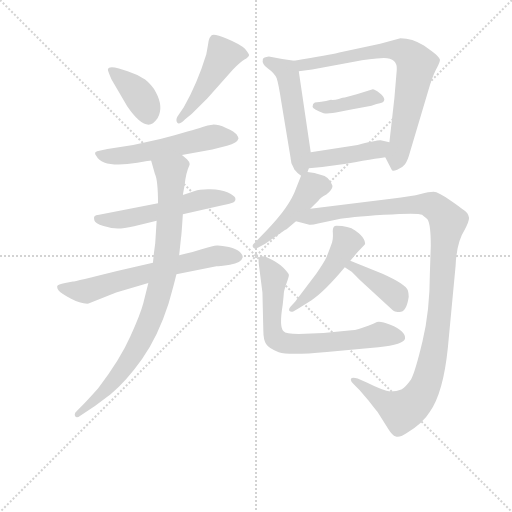
t = 0.00 s
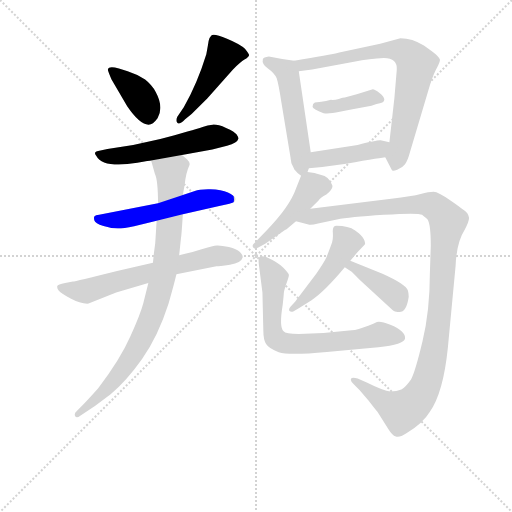
t = 2.20 s
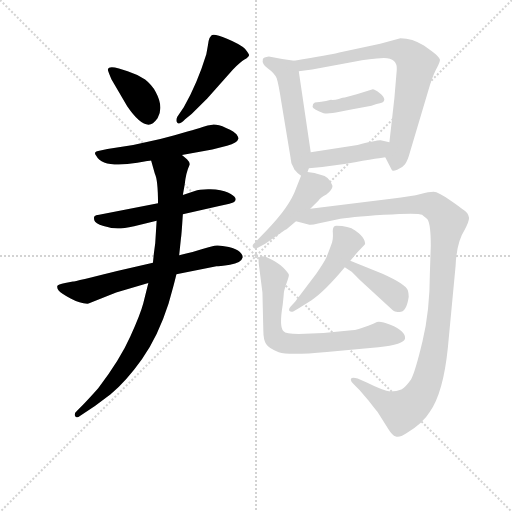
t = 4.39 s
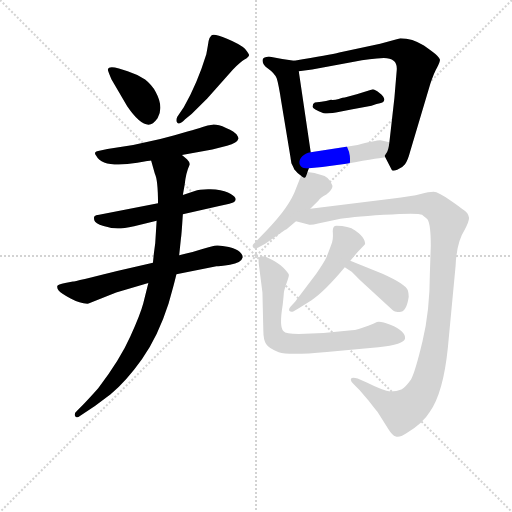
t = 6.58 s
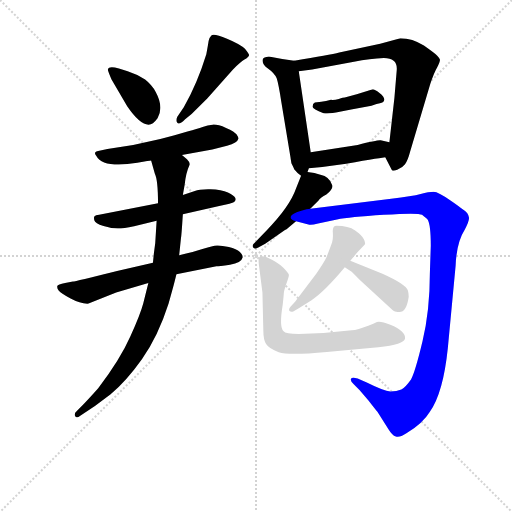
t = 8.78 s
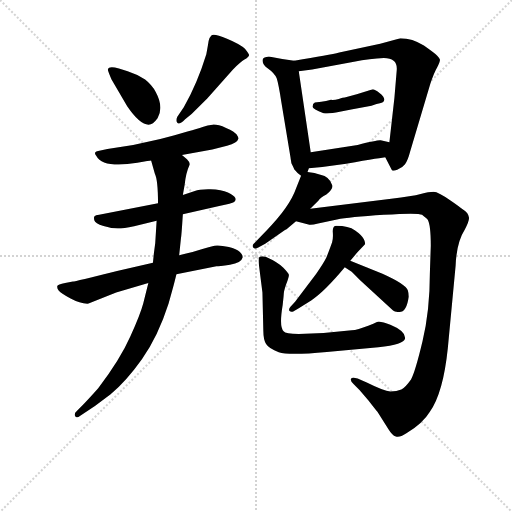
t = 10.97 s

The animated SVG that drew these frames (rendered in a browser with its animation timeline set to each time). Animation: 15 CSS @keyframes rules; one cycle of 10.97 s.

<svg version="1.1" viewBox="0 0 1024 1024" xmlns="http://www.w3.org/2000/svg">
  <g stroke="lightgray" stroke-dasharray="1,1" stroke-width="1" transform="scale(4, 4)">
    <line x1="0" y1="0" x2="256" y2="256"></line>
    <line x1="256" y1="0" x2="0" y2="256"></line>
    <line x1="128" y1="0" x2="128" y2="256"></line>
    <line x1="0" y1="128" x2="256" y2="128"></line>
  </g>
<g transform="scale(0.92, -0.92) translate(60, -900)">
   <style type="text/css">
    @keyframes keyframes0 {
      from {
       stroke: blue;
       stroke-dashoffset: 387;
       stroke-width: 128;
       }
       56% {
       animation-timing-function: step-end;
       stroke: blue;
       stroke-dashoffset: 0;
       stroke-width: 128;
       }
       to {
       stroke: black;
       stroke-width: 1024;
       }
       }
       #make-me-a-hanzi-animation-0 {
         animation: keyframes0 0.564941s both;
         animation-delay: 0.000000s;
         animation-timing-function: linear;
       }
    @keyframes keyframes1 {
      from {
       stroke: blue;
       stroke-dashoffset: 473;
       stroke-width: 128;
       }
       61% {
       animation-timing-function: step-end;
       stroke: blue;
       stroke-dashoffset: 0;
       stroke-width: 128;
       }
       to {
       stroke: black;
       stroke-width: 1024;
       }
       }
       #make-me-a-hanzi-animation-1 {
         animation: keyframes1 0.634928s both;
         animation-delay: 0.564941s;
         animation-timing-function: linear;
       }
    @keyframes keyframes2 {
      from {
       stroke: blue;
       stroke-dashoffset: 551;
       stroke-width: 128;
       }
       64% {
       animation-timing-function: step-end;
       stroke: blue;
       stroke-dashoffset: 0;
       stroke-width: 128;
       }
       to {
       stroke: black;
       stroke-width: 1024;
       }
       }
       #make-me-a-hanzi-animation-2 {
         animation: keyframes2 0.698405s both;
         animation-delay: 1.199870s;
         animation-timing-function: linear;
       }
    @keyframes keyframes3 {
      from {
       stroke: blue;
       stroke-dashoffset: 553;
       stroke-width: 128;
       }
       64% {
       animation-timing-function: step-end;
       stroke: blue;
       stroke-dashoffset: 0;
       stroke-width: 128;
       }
       to {
       stroke: black;
       stroke-width: 1024;
       }
       }
       #make-me-a-hanzi-animation-3 {
         animation: keyframes3 0.700033s both;
         animation-delay: 1.898275s;
         animation-timing-function: linear;
       }
    @keyframes keyframes4 {
      from {
       stroke: blue;
       stroke-dashoffset: 652;
       stroke-width: 128;
       }
       68% {
       animation-timing-function: step-end;
       stroke: blue;
       stroke-dashoffset: 0;
       stroke-width: 128;
       }
       to {
       stroke: black;
       stroke-width: 1024;
       }
       }
       #make-me-a-hanzi-animation-4 {
         animation: keyframes4 0.780599s both;
         animation-delay: 2.598307s;
         animation-timing-function: linear;
       }
    @keyframes keyframes5 {
      from {
       stroke: blue;
       stroke-dashoffset: 885;
       stroke-width: 128;
       }
       74% {
       animation-timing-function: step-end;
       stroke: blue;
       stroke-dashoffset: 0;
       stroke-width: 128;
       }
       to {
       stroke: black;
       stroke-width: 1024;
       }
       }
       #make-me-a-hanzi-animation-5 {
         animation: keyframes5 0.970215s both;
         animation-delay: 3.378906s;
         animation-timing-function: linear;
       }
    @keyframes keyframes6 {
      from {
       stroke: blue;
       stroke-dashoffset: 525;
       stroke-width: 128;
       }
       63% {
       animation-timing-function: step-end;
       stroke: blue;
       stroke-dashoffset: 0;
       stroke-width: 128;
       }
       to {
       stroke: black;
       stroke-width: 1024;
       }
       }
       #make-me-a-hanzi-animation-6 {
         animation: keyframes6 0.677246s both;
         animation-delay: 4.349121s;
         animation-timing-function: linear;
       }
    @keyframes keyframes7 {
      from {
       stroke: blue;
       stroke-dashoffset: 750;
       stroke-width: 128;
       }
       71% {
       animation-timing-function: step-end;
       stroke: blue;
       stroke-dashoffset: 0;
       stroke-width: 128;
       }
       to {
       stroke: black;
       stroke-width: 1024;
       }
       }
       #make-me-a-hanzi-animation-7 {
         animation: keyframes7 0.860352s both;
         animation-delay: 5.026367s;
         animation-timing-function: linear;
       }
    @keyframes keyframes8 {
      from {
       stroke: blue;
       stroke-dashoffset: 399;
       stroke-width: 128;
       }
       56% {
       animation-timing-function: step-end;
       stroke: blue;
       stroke-dashoffset: 0;
       stroke-width: 128;
       }
       to {
       stroke: black;
       stroke-width: 1024;
       }
       }
       #make-me-a-hanzi-animation-8 {
         animation: keyframes8 0.574707s both;
         animation-delay: 5.886719s;
         animation-timing-function: linear;
       }
    @keyframes keyframes9 {
      from {
       stroke: blue;
       stroke-dashoffset: 429;
       stroke-width: 128;
       }
       58% {
       animation-timing-function: step-end;
       stroke: blue;
       stroke-dashoffset: 0;
       stroke-width: 128;
       }
       to {
       stroke: black;
       stroke-width: 1024;
       }
       }
       #make-me-a-hanzi-animation-9 {
         animation: keyframes9 0.599121s both;
         animation-delay: 6.461426s;
         animation-timing-function: linear;
       }
    @keyframes keyframes10 {
      from {
       stroke: blue;
       stroke-dashoffset: 464;
       stroke-width: 128;
       }
       60% {
       animation-timing-function: step-end;
       stroke: blue;
       stroke-dashoffset: 0;
       stroke-width: 128;
       }
       to {
       stroke: black;
       stroke-width: 1024;
       }
       }
       #make-me-a-hanzi-animation-10 {
         animation: keyframes10 0.627604s both;
         animation-delay: 7.060547s;
         animation-timing-function: linear;
       }
    @keyframes keyframes11 {
      from {
       stroke: blue;
       stroke-dashoffset: 1218;
       stroke-width: 128;
       }
       80% {
       animation-timing-function: step-end;
       stroke: blue;
       stroke-dashoffset: 0;
       stroke-width: 128;
       }
       to {
       stroke: black;
       stroke-width: 1024;
       }
       }
       #make-me-a-hanzi-animation-11 {
         animation: keyframes11 1.241211s both;
         animation-delay: 7.688151s;
         animation-timing-function: linear;
       }
    @keyframes keyframes12 {
      from {
       stroke: blue;
       stroke-dashoffset: 477;
       stroke-width: 128;
       }
       61% {
       animation-timing-function: step-end;
       stroke: blue;
       stroke-dashoffset: 0;
       stroke-width: 128;
       }
       to {
       stroke: black;
       stroke-width: 1024;
       }
       }
       #make-me-a-hanzi-animation-12 {
         animation: keyframes12 0.638184s both;
         animation-delay: 8.929362s;
         animation-timing-function: linear;
       }
    @keyframes keyframes13 {
      from {
       stroke: blue;
       stroke-dashoffset: 401;
       stroke-width: 128;
       }
       57% {
       animation-timing-function: step-end;
       stroke: blue;
       stroke-dashoffset: 0;
       stroke-width: 128;
       }
       to {
       stroke: black;
       stroke-width: 1024;
       }
       }
       #make-me-a-hanzi-animation-13 {
         animation: keyframes13 0.576335s both;
         animation-delay: 9.567546s;
         animation-timing-function: linear;
       }
    @keyframes keyframes14 {
      from {
       stroke: blue;
       stroke-dashoffset: 712;
       stroke-width: 128;
       }
       70% {
       animation-timing-function: step-end;
       stroke: blue;
       stroke-dashoffset: 0;
       stroke-width: 128;
       }
       to {
       stroke: black;
       stroke-width: 1024;
       }
       }
       #make-me-a-hanzi-animation-14 {
         animation: keyframes14 0.829427s both;
         animation-delay: 10.143880s;
         animation-timing-function: linear;
       }
</style>
<path d="M 198.5 751.0 Q 176.5 758.0 174.5 749.0 Q 174.5 746.0 182.5 727.0 L 216.5 669.0 Q 251.5 618.0 272.5 632.0 Q 276.5 635.0 282.5 643.0 Q 296.5 667.0 278.5 700.0 Q 270.5 715.0 255.5 727.0 Q 239.5 738.0 217.5 745.0 L 198.5 751.0 Z" fill="lightgray"></path> 
<path d="M 356.5 652.0 L 390.5 686.0 L 446.5 749.0 Q 462.5 765.0 471.5 770.5 Q 480.5 776.0 481.5 780.0 Q 481.5 783.0 472.5 794.0 Q 462.5 804.0 433.5 816.0 Q 404.5 828.0 399.5 823.0 Q 394.5 818.0 393.5 811.0 Q 392.5 804.0 388.5 782.0 Q 368.5 717.0 339.5 667.0 L 325.5 646.0 Q 321.5 638.0 325.5 633.0 Q 329.5 628.0 342.5 641.0 L 356.5 652.0 Z" fill="lightgray"></path> 
<path d="M 335.5 563.0 L 401.5 575.0 L 433.5 583.0 Q 456.5 590.0 458.5 599.0 Q 458.5 601.0 454.5 607.5 Q 450.5 614.0 431.5 622.0 Q 412.5 630.0 402.0 629.0 Q 391.5 628.0 380.5 624.0 Q 369.5 620.0 347.5 614.0 L 319.5 606.0 L 288.5 598.0 L 229.5 585.0 L 173.5 576.0 L 158.5 573.0 Q 140.5 571.0 149.5 561.0 Q 163.5 534.0 238.5 546.0 Q 266.5 551.0 268.5 551.0 L 335.5 563.0 Z" fill="lightgray"></path> 
<path d="M 283.5 458.0 L 155.5 433.0 Q 147.5 432.0 145.5 430.0 Q 143.5 428.0 145.0 421.0 Q 146.5 414.0 165.0 408.5 Q 183.5 403.0 196.0 403.0 Q 208.5 403.0 231.5 408.0 L 280.5 420.0 L 337.5 434.0 L 416.5 452.0 Q 444.5 458.0 449.0 461.0 Q 453.5 464.0 451.5 469.5 Q 449.5 475.0 435.5 481.5 Q 421.5 488.0 397.5 488.5 Q 373.5 489.0 363.5 485.0 L 337.5 476.0 L 283.5 458.0 Z" fill="lightgray"></path> 
<path d="M 272.5 329.0 L 194.5 311.0 Q 102.5 288.0 98.5 288.0 L 81.5 285.0 Q 65.5 282.0 64.5 278.0 Q 63.5 274.0 67.5 268.5 Q 71.5 263.0 93.5 251.0 Q 115.5 239.0 132.5 240.0 L 192.5 264.0 L 262.5 285.0 L 323.5 304.0 L 410.5 321.0 Q 415.5 321.0 440.0 324.5 Q 464.5 328.0 467.5 340.0 Q 468.5 345.0 461.5 352.0 Q 454.5 359.0 437.5 363.0 Q 420.5 367.0 411.5 366.5 Q 402.5 366.0 382.0 359.5 Q 361.5 353.0 329.5 345.0 L 272.5 329.0 Z" fill="lightgray"></path> 
<path d="M 268.5 551.0 L 276.5 523.0 Q 283.5 509.0 283.5 458.0 L 280.5 420.0 L 277.5 372.0 L 274.5 349.0 L 272.5 329.0 L 262.5 285.0 L 251.5 241.0 Q 245.5 218.0 223.5 169.0 Q 201.5 119.0 153.5 56.0 Q 129.5 29.0 114.5 14.0 L 106.5 6.0 Q 100.5 1.0 103.5 -5.0 Q 106.5 -10.0 114.5 -4.0 Q 147.5 17.0 180.5 43.0 Q 213.5 70.0 248.5 119.0 Q 283.5 168.0 306.5 240.0 L 314.5 269.0 Q 320.5 291.0 323.5 304.0 L 329.5 345.0 L 333.5 383.0 Q 334.5 387.0 337.5 434.0 L 337.5 476.0 L 341.5 499.0 Q 344.5 525.0 351.5 540.0 Q 354.5 546.0 346.5 554.0 L 335.5 563.0 C 313.5 583.0 260.5 580.0 268.5 551.0 Z" fill="lightgray"></path> 
<path d="M 608.5 526.0 L 611.5 534.0 L 615.5 569.0 L 589.5 745.0 C 586.5 767.0 586.5 767.0 579.5 768.0 L 553.5 772.0 L 524.5 777.0 Q 512.5 775.0 511.5 772.0 Q 508.5 761.0 522.5 751.0 Q 536.5 741.0 541.5 730.0 Q 545.5 718.0 551.5 679.0 L 571.5 558.0 Q 571.5 557.0 573.5 545.0 Q 578.5 535.0 579.5 532.0 Q 586.5 523.0 594.5 518.0 C 603.5 511.0 603.5 511.0 608.5 526.0 Z" fill="lightgray"></path> 
<path d="M 777.5 558.0 L 791.5 531.0 Q 792.5 527.0 803.5 531.0 Q 814.5 535.0 820.5 543.0 Q 826.5 551.0 831.5 570.0 L 875.5 718.0 Q 883.5 742.0 890.5 754.0 Q 896.5 765.0 896.5 770.0 Q 895.5 774.0 890.5 779.0 Q 885.5 784.0 861.5 801.0 Q 836.5 817.0 810.5 817.0 L 766.5 805.0 L 677.5 786.0 Q 657.5 781.0 579.5 768.0 C 549.5 763.0 559.5 741.0 589.5 745.0 L 618.5 749.0 L 709.5 766.0 Q 744.5 773.0 774.5 774.0 Q 804.5 774.0 802.5 748.0 L 797.5 688.0 L 786.5 591.0 C 783.5 561.0 773.5 566.0 777.5 558.0 Z" fill="lightgray"></path> 
<path d="M 747.5 670.0 L 758.5 674.0 Q 775.5 676.0 775.5 683.0 Q 775.5 690.0 765.0 698.0 Q 754.5 706.0 750.5 706.0 L 715.5 695.0 L 689.5 688.0 Q 686.5 688.0 676.5 685.0 Q 666.5 682.0 659.5 683.0 Q 648.5 680.0 638.5 679.0 L 624.5 677.0 Q 619.5 675.0 619.5 668.0 Q 619.5 663.0 643.5 654.0 Q 654.5 652.0 678.5 657.0 L 703.5 662.0 L 747.5 670.0 Z" fill="lightgray"></path> 
<path d="M 611.5 534.0 L 640.5 537.0 L 692.5 544.0 Q 774.5 558.0 777.5 558.0 C 807.5 562.0 815.5 585.0 786.5 591.0 L 767.5 595.0 Q 761.5 596.0 717.5 585.0 L 615.5 569.0 C 585.5 564.0 581.5 531.0 611.5 534.0 Z" fill="lightgray"></path> 
<path d="M 614.5 446.0 L 632.5 464.0 Q 636.5 470.0 649.5 477.0 Q 664.5 489.0 662.5 497.0 Q 656.5 516.0 636.5 520.0 Q 624.5 525.0 608.5 526.0 C 598.5 527.0 598.5 527.0 594.5 518.0 L 583.5 490.0 Q 569.5 450.0 519.5 399.0 L 491.5 370.0 Q 487.5 366.0 490.5 362.0 Q 493.5 357.0 501.5 362.0 L 516.5 370.0 L 559.5 400.0 Q 563.5 402.0 565.5 404.0 L 583.5 419.0 L 614.5 446.0 Z" fill="lightgray"></path> 
<path d="M 874.5 306.0 Q 874.5 225.0 858.5 158.0 Q 842.5 91.0 833.5 75.0 Q 821.5 58.0 812.5 53.0 Q 802.5 49.0 788.5 49.0 Q 774.5 50.0 738.5 68.0 L 717.5 77.0 Q 705.5 81.0 703.5 77.0 Q 700.5 73.0 708.5 65.0 L 721.5 52.0 L 741.5 29.0 Q 758.5 7.0 760.5 5.0 L 784.5 -33.0 Q 792.5 -46.0 800.5 -49.0 Q 808.5 -52.0 823.5 -42.0 Q 859.5 -20.0 874.5 5.0 Q 903.5 46.0 913.5 143.0 L 930.5 323.0 Q 932.5 373.0 950.5 401.0 Q 960.5 421.0 959.5 427.0 Q 958.5 433.0 955.5 437.0 Q 952.5 441.0 922.5 462.0 Q 892.5 483.0 882.5 483.0 Q 872.5 483.0 854.5 478.0 Q 836.5 473.0 790.5 468.0 L 614.5 446.0 C 584.5 442.0 554.5 427.0 583.5 419.0 L 610.5 412.0 Q 615.5 410.0 631.5 414.0 L 672.5 423.0 Q 698.5 428.0 774.5 433.0 Q 849.5 438.0 857.5 433.0 Q 867.5 425.0 869.5 423.0 Q 876.5 412.0 876.5 366.0 L 874.5 306.0 Z" fill="lightgray"></path> 
<path d="M 649.5 340.0 Q 642.5 326.0 627.5 305.0 L 581.5 244.0 L 571.5 233.0 Q 566.5 227.0 569.5 224.0 Q 572.5 221.0 577.5 223.0 L 589.5 230.0 L 616.5 247.0 Q 645.5 266.0 689.5 319.0 L 701.5 333.0 L 716.5 351.0 L 732.5 368.0 Q 735.5 371.0 731.0 380.0 Q 726.5 389.0 712.0 399.0 Q 697.5 409.0 671.5 409.0 Q 662.5 409.0 663.5 395.0 Q 664.5 381.0 662.0 373.5 Q 659.5 366.0 649.5 340.0 Z" fill="lightgray"></path> 
<path d="M 689.5 319.0 L 704.5 309.0 L 723.5 290.0 L 794.5 225.0 Q 797.5 222.0 804.5 222.0 Q 823.5 218.0 828.5 255.0 Q 828.5 263.0 826.5 269.0 Q 822.5 282.0 771.5 305.0 L 701.5 333.0 C 673.5 344.0 664.5 336.0 689.5 319.0 Z" fill="lightgray"></path> 
<path d="M 643.5 176.0 L 589.5 174.0 Q 560.5 174.0 556.5 180.0 Q 546.5 189.0 554.5 237.0 L 556.5 256.0 Q 556.5 267.0 562.5 283.0 Q 568.5 299.0 568.0 302.5 Q 567.5 306.0 556.0 318.0 Q 544.5 330.0 517.5 342.0 Q 507.5 344.0 504.0 341.5 Q 500.5 339.0 503.5 319.0 L 510.5 264.0 L 512.5 180.0 Q 512.5 162.0 518.5 152.0 Q 524.5 142.0 546.0 134.5 Q 567.5 127.0 650.5 135.0 L 762.5 145.0 Q 818.5 151.0 820.5 164.0 Q 822.5 180.0 788.5 194.0 Q 768.5 202.0 759.5 200.0 L 751.5 196.0 L 740.5 192.0 Q 717.5 183.0 704.5 182.0 L 643.5 176.0 Z" fill="lightgray"></path> 
      <clipPath id="make-me-a-hanzi-clip-0">
      <path d="M 198.5 751.0 Q 176.5 758.0 174.5 749.0 Q 174.5 746.0 182.5 727.0 L 216.5 669.0 Q 251.5 618.0 272.5 632.0 Q 276.5 635.0 282.5 643.0 Q 296.5 667.0 278.5 700.0 Q 270.5 715.0 255.5 727.0 Q 239.5 738.0 217.5 745.0 L 198.5 751.0 Z" fill="lightgray"></path>
      </clipPath>
      <path clip-path="url(#make-me-a-hanzi-clip-0)" d="M 181.5 747.0 L 238.5 698.0 L 256.5 670.0 L 262.5 648.0 " fill="none" id="make-me-a-hanzi-animation-0" stroke-dasharray="259 518" stroke-linecap="round"></path>

      <clipPath id="make-me-a-hanzi-clip-1">
      <path d="M 356.5 652.0 L 390.5 686.0 L 446.5 749.0 Q 462.5 765.0 471.5 770.5 Q 480.5 776.0 481.5 780.0 Q 481.5 783.0 472.5 794.0 Q 462.5 804.0 433.5 816.0 Q 404.5 828.0 399.5 823.0 Q 394.5 818.0 393.5 811.0 Q 392.5 804.0 388.5 782.0 Q 368.5 717.0 339.5 667.0 L 325.5 646.0 Q 321.5 638.0 325.5 633.0 Q 329.5 628.0 342.5 641.0 L 356.5 652.0 Z" fill="lightgray"></path>
      </clipPath>
      <path clip-path="url(#make-me-a-hanzi-clip-1)" d="M 472.5 779.0 L 425.5 780.0 L 367.5 684.0 L 329.5 640.0 " fill="none" id="make-me-a-hanzi-animation-1" stroke-dasharray="345 690" stroke-linecap="round"></path>

      <clipPath id="make-me-a-hanzi-clip-2">
      <path d="M 335.5 563.0 L 401.5 575.0 L 433.5 583.0 Q 456.5 590.0 458.5 599.0 Q 458.5 601.0 454.5 607.5 Q 450.5 614.0 431.5 622.0 Q 412.5 630.0 402.0 629.0 Q 391.5 628.0 380.5 624.0 Q 369.5 620.0 347.5 614.0 L 319.5 606.0 L 288.5 598.0 L 229.5 585.0 L 173.5 576.0 L 158.5 573.0 Q 140.5 571.0 149.5 561.0 Q 163.5 534.0 238.5 546.0 Q 266.5 551.0 268.5 551.0 L 335.5 563.0 Z" fill="lightgray"></path>
      </clipPath>
      <path clip-path="url(#make-me-a-hanzi-clip-2)" d="M 159.5 563.0 L 204.5 560.0 L 405.5 603.0 L 449.5 600.0 " fill="none" id="make-me-a-hanzi-animation-2" stroke-dasharray="423 846" stroke-linecap="round"></path>

      <clipPath id="make-me-a-hanzi-clip-3">
      <path d="M 283.5 458.0 L 155.5 433.0 Q 147.5 432.0 145.5 430.0 Q 143.5 428.0 145.0 421.0 Q 146.5 414.0 165.0 408.5 Q 183.5 403.0 196.0 403.0 Q 208.5 403.0 231.5 408.0 L 280.5 420.0 L 337.5 434.0 L 416.5 452.0 Q 444.5 458.0 449.0 461.0 Q 453.5 464.0 451.5 469.5 Q 449.5 475.0 435.5 481.5 Q 421.5 488.0 397.5 488.5 Q 373.5 489.0 363.5 485.0 L 337.5 476.0 L 283.5 458.0 Z" fill="lightgray"></path>
      </clipPath>
      <path clip-path="url(#make-me-a-hanzi-clip-3)" d="M 152.5 425.0 L 176.5 420.0 L 220.5 425.0 L 378.5 466.0 L 443.5 467.0 " fill="none" id="make-me-a-hanzi-animation-3" stroke-dasharray="425 850" stroke-linecap="round"></path>

      <clipPath id="make-me-a-hanzi-clip-4">
      <path d="M 272.5 329.0 L 194.5 311.0 Q 102.5 288.0 98.5 288.0 L 81.5 285.0 Q 65.5 282.0 64.5 278.0 Q 63.5 274.0 67.5 268.5 Q 71.5 263.0 93.5 251.0 Q 115.5 239.0 132.5 240.0 L 192.5 264.0 L 262.5 285.0 L 323.5 304.0 L 410.5 321.0 Q 415.5 321.0 440.0 324.5 Q 464.5 328.0 467.5 340.0 Q 468.5 345.0 461.5 352.0 Q 454.5 359.0 437.5 363.0 Q 420.5 367.0 411.5 366.5 Q 402.5 366.0 382.0 359.5 Q 361.5 353.0 329.5 345.0 L 272.5 329.0 Z" fill="lightgray"></path>
      </clipPath>
      <path clip-path="url(#make-me-a-hanzi-clip-4)" d="M 70.5 275.0 L 128.5 267.0 L 187.5 288.0 L 409.5 344.0 L 455.5 342.0 " fill="none" id="make-me-a-hanzi-animation-4" stroke-dasharray="524 1048" stroke-linecap="round"></path>

      <clipPath id="make-me-a-hanzi-clip-5">
      <path d="M 268.5 551.0 L 276.5 523.0 Q 283.5 509.0 283.5 458.0 L 280.5 420.0 L 277.5 372.0 L 274.5 349.0 L 272.5 329.0 L 262.5 285.0 L 251.5 241.0 Q 245.5 218.0 223.5 169.0 Q 201.5 119.0 153.5 56.0 Q 129.5 29.0 114.5 14.0 L 106.5 6.0 Q 100.5 1.0 103.5 -5.0 Q 106.5 -10.0 114.5 -4.0 Q 147.5 17.0 180.5 43.0 Q 213.5 70.0 248.5 119.0 Q 283.5 168.0 306.5 240.0 L 314.5 269.0 Q 320.5 291.0 323.5 304.0 L 329.5 345.0 L 333.5 383.0 Q 334.5 387.0 337.5 434.0 L 337.5 476.0 L 341.5 499.0 Q 344.5 525.0 351.5 540.0 Q 354.5 546.0 346.5 554.0 L 335.5 563.0 C 313.5 583.0 260.5 580.0 268.5 551.0 Z" fill="lightgray"></path>
      </clipPath>
      <path clip-path="url(#make-me-a-hanzi-clip-5)" d="M 276.5 546.0 L 311.5 525.0 L 312.5 512.0 L 300.5 328.0 L 274.5 225.0 L 240.5 148.0 L 209.5 99.0 L 166.5 49.0 L 108.5 0.0 " fill="none" id="make-me-a-hanzi-animation-5" stroke-dasharray="757 1514" stroke-linecap="round"></path>

      <clipPath id="make-me-a-hanzi-clip-6">
      <path d="M 608.5 526.0 L 611.5 534.0 L 615.5 569.0 L 589.5 745.0 C 586.5 767.0 586.5 767.0 579.5 768.0 L 553.5 772.0 L 524.5 777.0 Q 512.5 775.0 511.5 772.0 Q 508.5 761.0 522.5 751.0 Q 536.5 741.0 541.5 730.0 Q 545.5 718.0 551.5 679.0 L 571.5 558.0 Q 571.5 557.0 573.5 545.0 Q 578.5 535.0 579.5 532.0 Q 586.5 523.0 594.5 518.0 C 603.5 511.0 603.5 511.0 608.5 526.0 Z" fill="lightgray"></path>
      </clipPath>
      <path clip-path="url(#make-me-a-hanzi-clip-6)" d="M 520.5 768.0 L 564.5 741.0 L 590.5 588.0 L 594.5 526.0 " fill="none" id="make-me-a-hanzi-animation-6" stroke-dasharray="397 794" stroke-linecap="round"></path>

      <clipPath id="make-me-a-hanzi-clip-7">
      <path d="M 777.5 558.0 L 791.5 531.0 Q 792.5 527.0 803.5 531.0 Q 814.5 535.0 820.5 543.0 Q 826.5 551.0 831.5 570.0 L 875.5 718.0 Q 883.5 742.0 890.5 754.0 Q 896.5 765.0 896.5 770.0 Q 895.5 774.0 890.5 779.0 Q 885.5 784.0 861.5 801.0 Q 836.5 817.0 810.5 817.0 L 766.5 805.0 L 677.5 786.0 Q 657.5 781.0 579.5 768.0 C 549.5 763.0 559.5 741.0 589.5 745.0 L 618.5 749.0 L 709.5 766.0 Q 744.5 773.0 774.5 774.0 Q 804.5 774.0 802.5 748.0 L 797.5 688.0 L 786.5 591.0 C 783.5 561.0 773.5 566.0 777.5 558.0 Z" fill="lightgray"></path>
      </clipPath>
      <path clip-path="url(#make-me-a-hanzi-clip-7)" d="M 590.5 766.0 L 597.5 759.0 L 639.5 764.0 L 732.5 785.0 L 793.5 792.0 L 822.5 785.0 L 836.5 772.0 L 844.5 754.0 L 797.5 543.0 " fill="none" id="make-me-a-hanzi-animation-7" stroke-dasharray="622 1244" stroke-linecap="round"></path>

      <clipPath id="make-me-a-hanzi-clip-8">
      <path d="M 747.5 670.0 L 758.5 674.0 Q 775.5 676.0 775.5 683.0 Q 775.5 690.0 765.0 698.0 Q 754.5 706.0 750.5 706.0 L 715.5 695.0 L 689.5 688.0 Q 686.5 688.0 676.5 685.0 Q 666.5 682.0 659.5 683.0 Q 648.5 680.0 638.5 679.0 L 624.5 677.0 Q 619.5 675.0 619.5 668.0 Q 619.5 663.0 643.5 654.0 Q 654.5 652.0 678.5 657.0 L 703.5 662.0 L 747.5 670.0 Z" fill="lightgray"></path>
      </clipPath>
      <path clip-path="url(#make-me-a-hanzi-clip-8)" d="M 627.5 670.0 L 669.5 668.0 L 752.5 689.0 L 767.5 684.0 " fill="none" id="make-me-a-hanzi-animation-8" stroke-dasharray="271 542" stroke-linecap="round"></path>

      <clipPath id="make-me-a-hanzi-clip-9">
      <path d="M 611.5 534.0 L 640.5 537.0 L 692.5 544.0 Q 774.5 558.0 777.5 558.0 C 807.5 562.0 815.5 585.0 786.5 591.0 L 767.5 595.0 Q 761.5 596.0 717.5 585.0 L 615.5 569.0 C 585.5 564.0 581.5 531.0 611.5 534.0 Z" fill="lightgray"></path>
      </clipPath>
      <path clip-path="url(#make-me-a-hanzi-clip-9)" d="M 618.5 539.0 L 640.5 556.0 L 762.5 575.0 L 780.5 587.0 " fill="none" id="make-me-a-hanzi-animation-9" stroke-dasharray="301 602" stroke-linecap="round"></path>

      <clipPath id="make-me-a-hanzi-clip-10">
      <path d="M 614.5 446.0 L 632.5 464.0 Q 636.5 470.0 649.5 477.0 Q 664.5 489.0 662.5 497.0 Q 656.5 516.0 636.5 520.0 Q 624.5 525.0 608.5 526.0 C 598.5 527.0 598.5 527.0 594.5 518.0 L 583.5 490.0 Q 569.5 450.0 519.5 399.0 L 491.5 370.0 Q 487.5 366.0 490.5 362.0 Q 493.5 357.0 501.5 362.0 L 516.5 370.0 L 559.5 400.0 Q 563.5 402.0 565.5 404.0 L 583.5 419.0 L 614.5 446.0 Z" fill="lightgray"></path>
      </clipPath>
      <path clip-path="url(#make-me-a-hanzi-clip-10)" d="M 647.5 496.0 L 618.5 493.0 L 568.5 428.0 L 495.5 365.0 " fill="none" id="make-me-a-hanzi-animation-10" stroke-dasharray="336 672" stroke-linecap="round"></path>

      <clipPath id="make-me-a-hanzi-clip-11">
      <path d="M 874.5 306.0 Q 874.5 225.0 858.5 158.0 Q 842.5 91.0 833.5 75.0 Q 821.5 58.0 812.5 53.0 Q 802.5 49.0 788.5 49.0 Q 774.5 50.0 738.5 68.0 L 717.5 77.0 Q 705.5 81.0 703.5 77.0 Q 700.5 73.0 708.5 65.0 L 721.5 52.0 L 741.5 29.0 Q 758.5 7.0 760.5 5.0 L 784.5 -33.0 Q 792.5 -46.0 800.5 -49.0 Q 808.5 -52.0 823.5 -42.0 Q 859.5 -20.0 874.5 5.0 Q 903.5 46.0 913.5 143.0 L 930.5 323.0 Q 932.5 373.0 950.5 401.0 Q 960.5 421.0 959.5 427.0 Q 958.5 433.0 955.5 437.0 Q 952.5 441.0 922.5 462.0 Q 892.5 483.0 882.5 483.0 Q 872.5 483.0 854.5 478.0 Q 836.5 473.0 790.5 468.0 L 614.5 446.0 C 584.5 442.0 554.5 427.0 583.5 419.0 L 610.5 412.0 Q 615.5 410.0 631.5 414.0 L 672.5 423.0 Q 698.5 428.0 774.5 433.0 Q 849.5 438.0 857.5 433.0 Q 867.5 425.0 869.5 423.0 Q 876.5 412.0 876.5 366.0 L 874.5 306.0 Z" fill="lightgray"></path>
      </clipPath>
      <path clip-path="url(#make-me-a-hanzi-clip-11)" d="M 600.5 430.0 L 619.5 428.0 L 644.5 442.0 L 690.5 438.0 L 702.5 456.0 L 742.5 431.0 L 761.5 460.0 L 803.5 441.0 L 812.5 453.0 L 872.5 457.0 L 890.5 450.0 L 912.5 420.0 L 905.5 399.0 L 906.5 349.0 L 896.5 335.0 L 908.5 295.0 L 895.5 279.0 L 903.5 235.0 L 893.5 226.0 L 892.5 175.0 L 870.5 69.0 L 834.5 18.0 L 813.5 5.0 L 768.5 31.0 L 760.5 50.0 L 740.5 49.0 L 710.5 73.0 " fill="none" id="make-me-a-hanzi-animation-11" stroke-dasharray="1090 2180" stroke-linecap="round"></path>

      <clipPath id="make-me-a-hanzi-clip-12">
      <path d="M 649.5 340.0 Q 642.5 326.0 627.5 305.0 L 581.5 244.0 L 571.5 233.0 Q 566.5 227.0 569.5 224.0 Q 572.5 221.0 577.5 223.0 L 589.5 230.0 L 616.5 247.0 Q 645.5 266.0 689.5 319.0 L 701.5 333.0 L 716.5 351.0 L 732.5 368.0 Q 735.5 371.0 731.0 380.0 Q 726.5 389.0 712.0 399.0 Q 697.5 409.0 671.5 409.0 Q 662.5 409.0 663.5 395.0 Q 664.5 381.0 662.0 373.5 Q 659.5 366.0 649.5 340.0 Z" fill="lightgray"></path>
      </clipPath>
      <path clip-path="url(#make-me-a-hanzi-clip-12)" d="M 672.5 399.0 L 688.5 383.0 L 690.5 365.0 L 646.5 298.0 L 574.5 228.0 " fill="none" id="make-me-a-hanzi-animation-12" stroke-dasharray="349 698" stroke-linecap="round"></path>

      <clipPath id="make-me-a-hanzi-clip-13">
      <path d="M 689.5 319.0 L 704.5 309.0 L 723.5 290.0 L 794.5 225.0 Q 797.5 222.0 804.5 222.0 Q 823.5 218.0 828.5 255.0 Q 828.5 263.0 826.5 269.0 Q 822.5 282.0 771.5 305.0 L 701.5 333.0 C 673.5 344.0 664.5 336.0 689.5 319.0 Z" fill="lightgray"></path>
      </clipPath>
      <path clip-path="url(#make-me-a-hanzi-clip-13)" d="M 695.5 320.0 L 706.5 320.0 L 771.5 280.0 L 800.5 257.0 L 807.5 238.0 " fill="none" id="make-me-a-hanzi-animation-13" stroke-dasharray="273 546" stroke-linecap="round"></path>

      <clipPath id="make-me-a-hanzi-clip-14">
      <path d="M 643.5 176.0 L 589.5 174.0 Q 560.5 174.0 556.5 180.0 Q 546.5 189.0 554.5 237.0 L 556.5 256.0 Q 556.5 267.0 562.5 283.0 Q 568.5 299.0 568.0 302.5 Q 567.5 306.0 556.0 318.0 Q 544.5 330.0 517.5 342.0 Q 507.5 344.0 504.0 341.5 Q 500.5 339.0 503.5 319.0 L 510.5 264.0 L 512.5 180.0 Q 512.5 162.0 518.5 152.0 Q 524.5 142.0 546.0 134.5 Q 567.5 127.0 650.5 135.0 L 762.5 145.0 Q 818.5 151.0 820.5 164.0 Q 822.5 180.0 788.5 194.0 Q 768.5 202.0 759.5 200.0 L 751.5 196.0 L 740.5 192.0 Q 717.5 183.0 704.5 182.0 L 643.5 176.0 Z" fill="lightgray"></path>
      </clipPath>
      <path clip-path="url(#make-me-a-hanzi-clip-14)" d="M 510.5 336.0 L 536.5 296.0 L 530.5 201.0 L 541.5 162.0 L 560.5 154.0 L 616.5 152.0 L 765.5 172.0 L 810.5 167.0 " fill="none" id="make-me-a-hanzi-animation-14" stroke-dasharray="584 1168" stroke-linecap="round"></path>

</g>
</svg>
